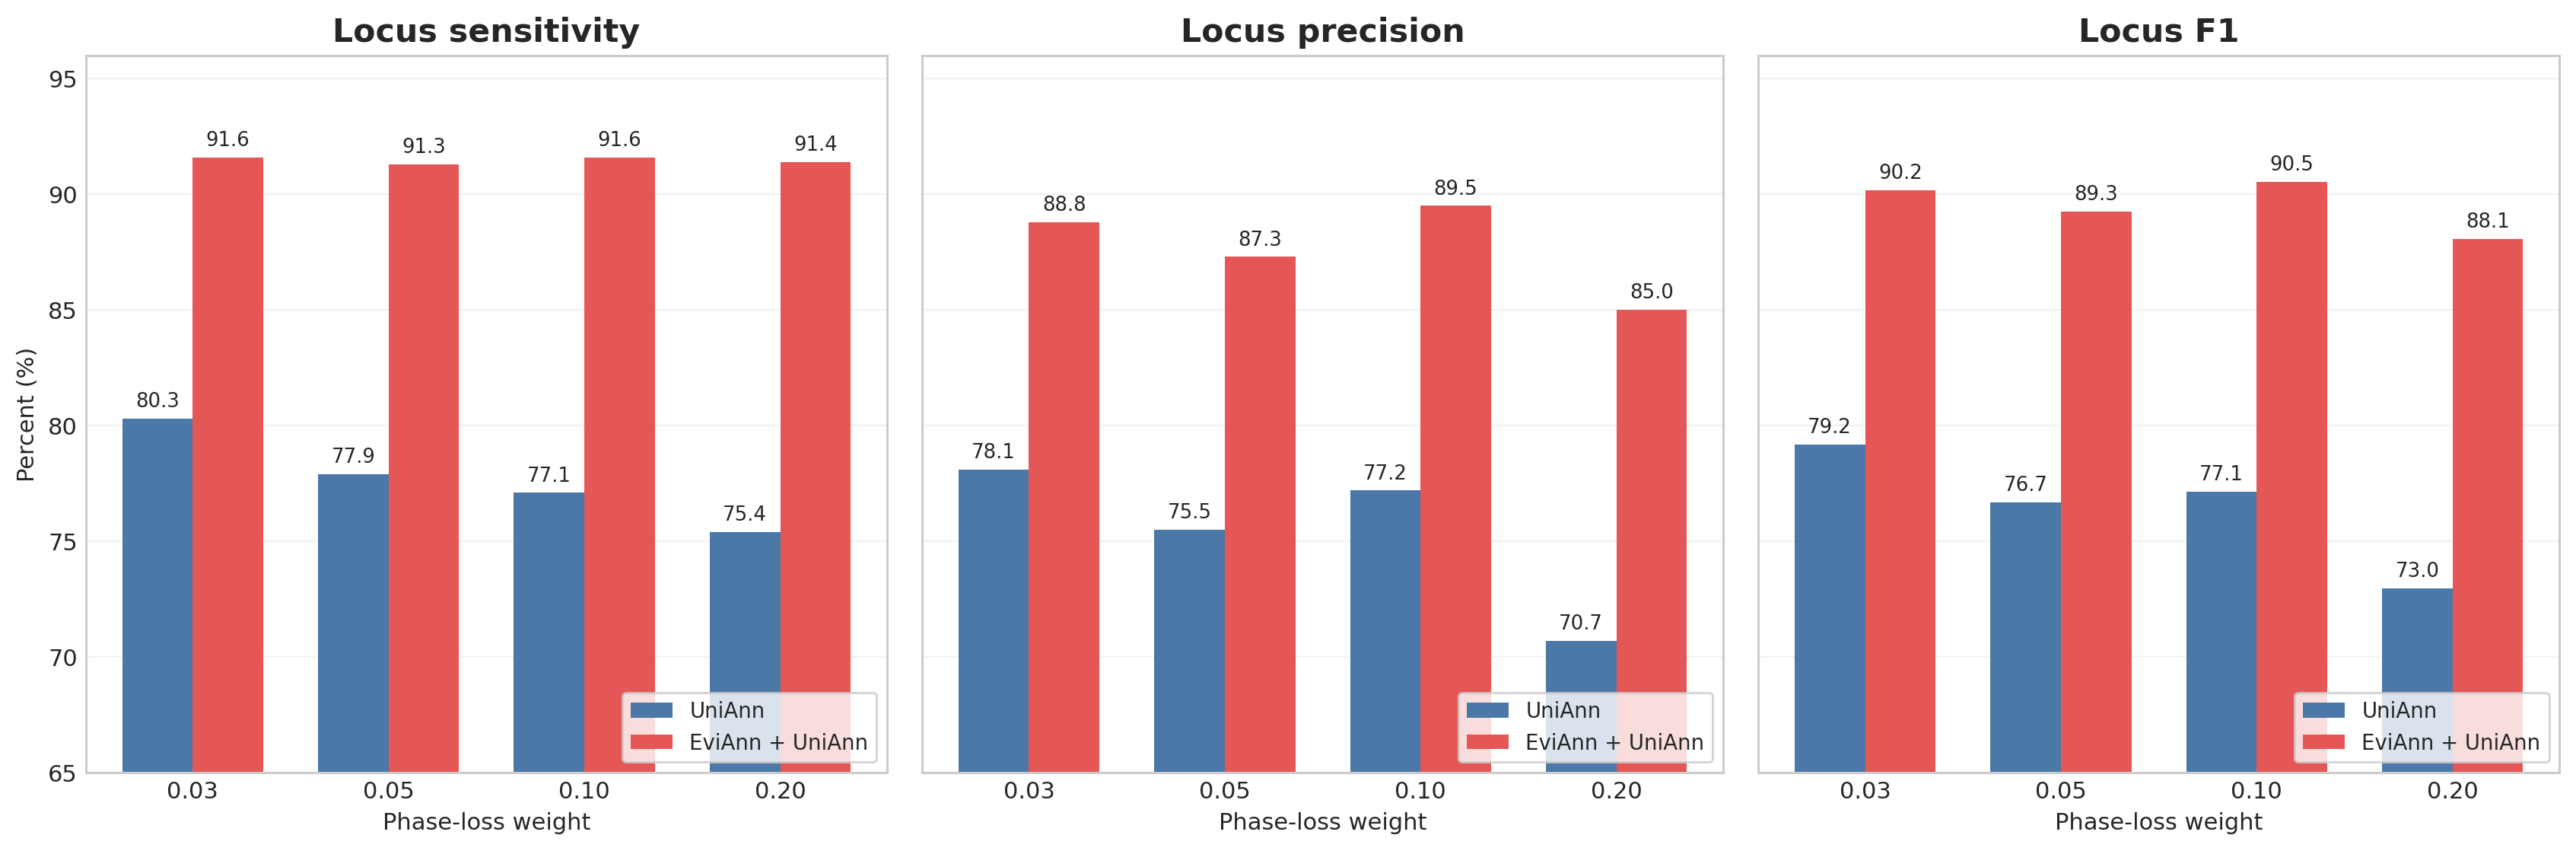

The table this chart was drawn from, first rows:
method	sn	pr	f1	predicted_loci	matched_loci	missed_loci	novel_loci	phase_weight
UniAnn	80.3	78.1	79.18	1100	859	29	33	0.03
EviAnn+UniAnn	91.6	88.8	90.18	1094	980	15	37	0.03
UniAnn	77.9	75.5	76.68	1104	833	40	48	0.05
EviAnn+UniAnn	91.3	87.3	89.26	1106	977	18	52	0.05
UniAnn	77.1	77.2	77.15	1068	825	41	28	0.1
EviAnn+UniAnn	91.6	89.5	90.54	1080	980	20	35	0.1
UniAnn	75.4	70.7	72.97	1142	807	33	81	0.2
EviAnn+UniAnn	91.4	85	88.08	1132	978	16	85	0.2
